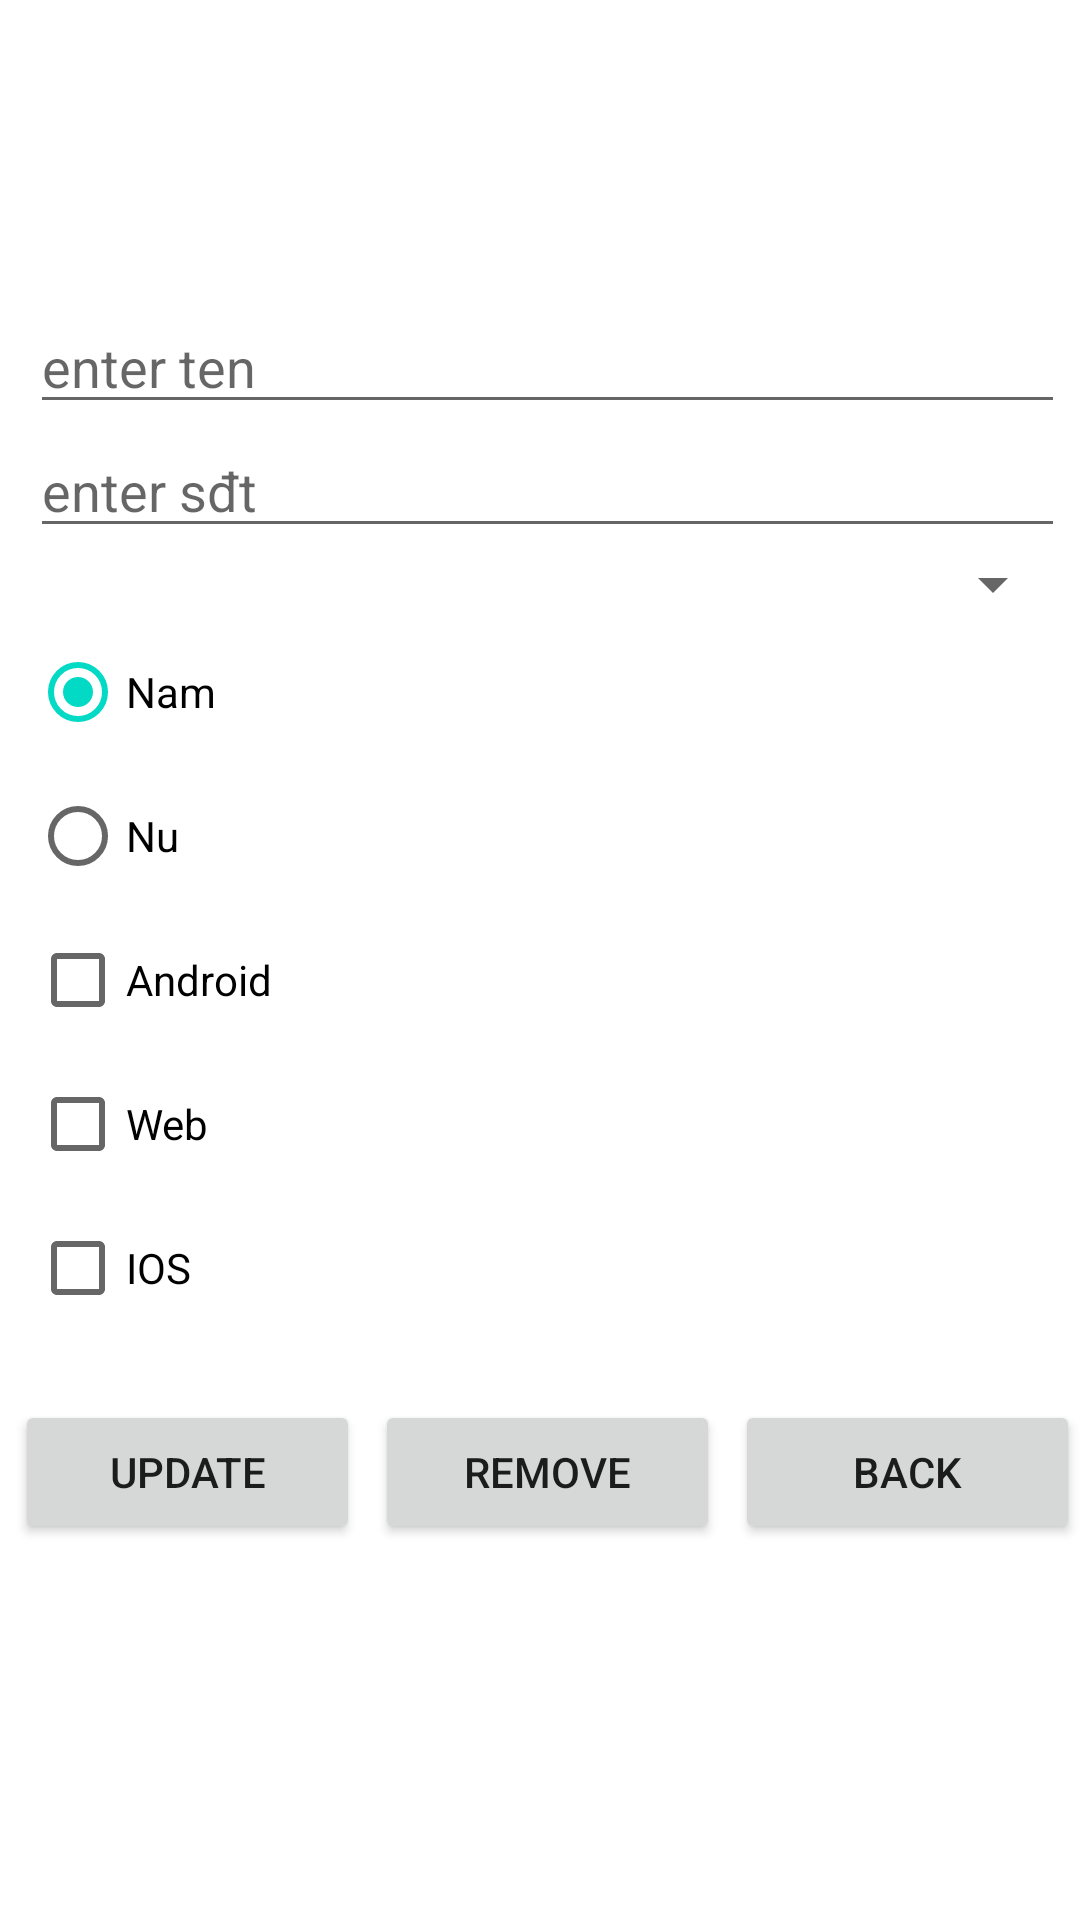

Reconstruct the res/layout file that produces this screen, plus the resources it refers to.
<!-- AndroidManifest.xml: application theme Theme.NhanVien2 -->
<!-- res/layout/activity_update_delete.xml -->
<?xml version="1.0" encoding="utf-8"?>
<LinearLayout xmlns:android="http://schemas.android.com/apk/res/android"
    xmlns:app="http://schemas.android.com/apk/res-auto"
    xmlns:tools="http://schemas.android.com/tools"
    android:layout_width="match_parent"
    android:layout_height="match_parent"
    tools:context=".AddActivity"
    android:orientation="vertical"
    >
    <LinearLayout
        android:layout_width="match_parent"
        android:layout_height="80dp"
        android:background="@color/yellow"
        android:orientation="vertical"
        >
        <TextView
            android:layout_width="match_parent"
            android:layout_height="match_parent"
            android:text="Update/delete"
            android:textSize="22dp"
            android:layout_marginTop="10dp"
            android:gravity="center"
            android:textColor="@color/white"
            android:textStyle="bold"
            />
    </LinearLayout>
    <LinearLayout
        android:layout_width="match_parent"
        android:layout_height="wrap_content"
        android:orientation="vertical"
        android:layout_marginLeft="10dp"
        android:layout_marginTop="20dp"
        android:layout_marginRight="5dp"
        android:background="@color/gray"
        >
        <EditText
            android:layout_width="match_parent"
            android:layout_height="wrap_content"
            android:id="@+id/tvte"
            android:hint="enter ten"
            />
        <EditText
            android:layout_width="match_parent"
            android:layout_height="wrap_content"
            android:id="@+id/tvnoidung"
            android:hint="enter sđt"
            />

        <Spinner
            android:layout_width="match_parent"
            android:layout_height="wrap_content"
            android:id="@+id/spCategory"
            />
        <RadioGroup
            android:id="@+id/radioGroup"
            android:layout_width="match_parent"
            android:layout_height="wrap_content">

            <RadioButton
                android:id="@+id/radio_motminh"
                android:layout_width="wrap_content"
                android:layout_height="wrap_content"
                android:text="Nam"
                android:checked="true"
                />

            <RadioButton
                android:id="@+id/radio_lamchung"
                android:layout_width="wrap_content"
                android:layout_height="wrap_content"
                android:text="Nu"
                />
        </RadioGroup>
        <CheckBox
            android:id="@+id/android_checkbox"
            android:layout_width="wrap_content"
            android:layout_height="wrap_content"
            android:text="Android"/>

        <CheckBox
            android:id="@+id/web_checkbox"
            android:layout_width="wrap_content"
            android:layout_height="wrap_content"
            android:text="Web"/>

        <CheckBox
            android:id="@+id/ios_checkbox"
            android:layout_width="wrap_content"
            android:layout_height="wrap_content"
            android:text="IOS"/>
    </LinearLayout>
    <LinearLayout
        android:orientation="horizontal"
        android:weightSum="3"
        android:layout_width="match_parent"
        android:layout_height="wrap_content"
        android:layout_marginTop="20dp"
        >
        <Button
            android:layout_width="wrap_content"
            android:layout_height="wrap_content"
            android:id="@+id/btUpdate"
            android:layout_weight="1"
            android:layout_marginLeft="5dp"
            android:text="Update"
            />
        <Button
            android:layout_width="wrap_content"
            android:layout_height="wrap_content"
            android:id="@+id/btRemove"
            android:layout_weight="1"

            android:layout_marginLeft="5dp"
            android:text="Remove"
            />
        <Button
            android:layout_width="wrap_content"
            android:layout_height="wrap_content"
            android:id="@+id/btBack"
            android:layout_weight="1"
            android:layout_marginLeft="5dp"

            android:text="Back"
            />
    </LinearLayout>

</LinearLayout>
<!-- resources referenced by this layout -->
<resources>
  <style name="Theme.NhanVien2" parent="Theme.MaterialComponents.DayNight.DarkActionBar">
          
          <item name="colorPrimary">@color/purple_500</item>
          <item name="colorPrimaryVariant">@color/purple_700</item>
          <item name="colorOnPrimary">@color/white</item>
          
          <item name="colorSecondary">@color/teal_200</item>
          <item name="colorSecondaryVariant">@color/teal_700</item>
          <item name="colorOnSecondary">@color/black</item>
          
          <item name="android:statusBarColor">?attr/colorPrimaryVariant</item>
          
      </style>
  <!-- not gathered from this repository: default colours our renderer supplied (Android Studio template values) -->
  <color name="purple_500">#FF6200EE</color>
  <color name="purple_700">#FF3700B3</color>
  <color name="teal_200">#FF03DAC5</color>
  <color name="teal_700">#FF018786</color>
  <color name="black">#FF000000</color>
  <color name="white">#FFFFFFFF</color>
</resources>
